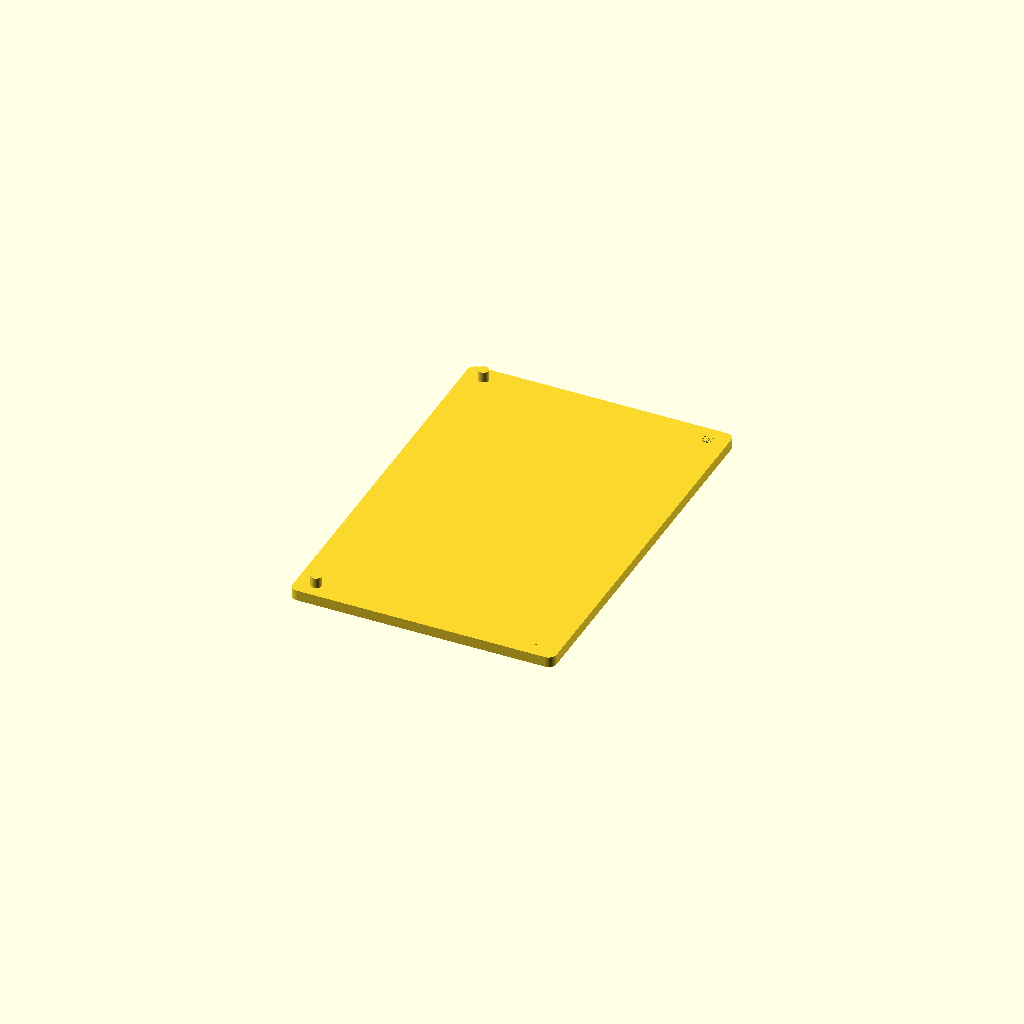
Cell 1: rendered with the file's own defaults.
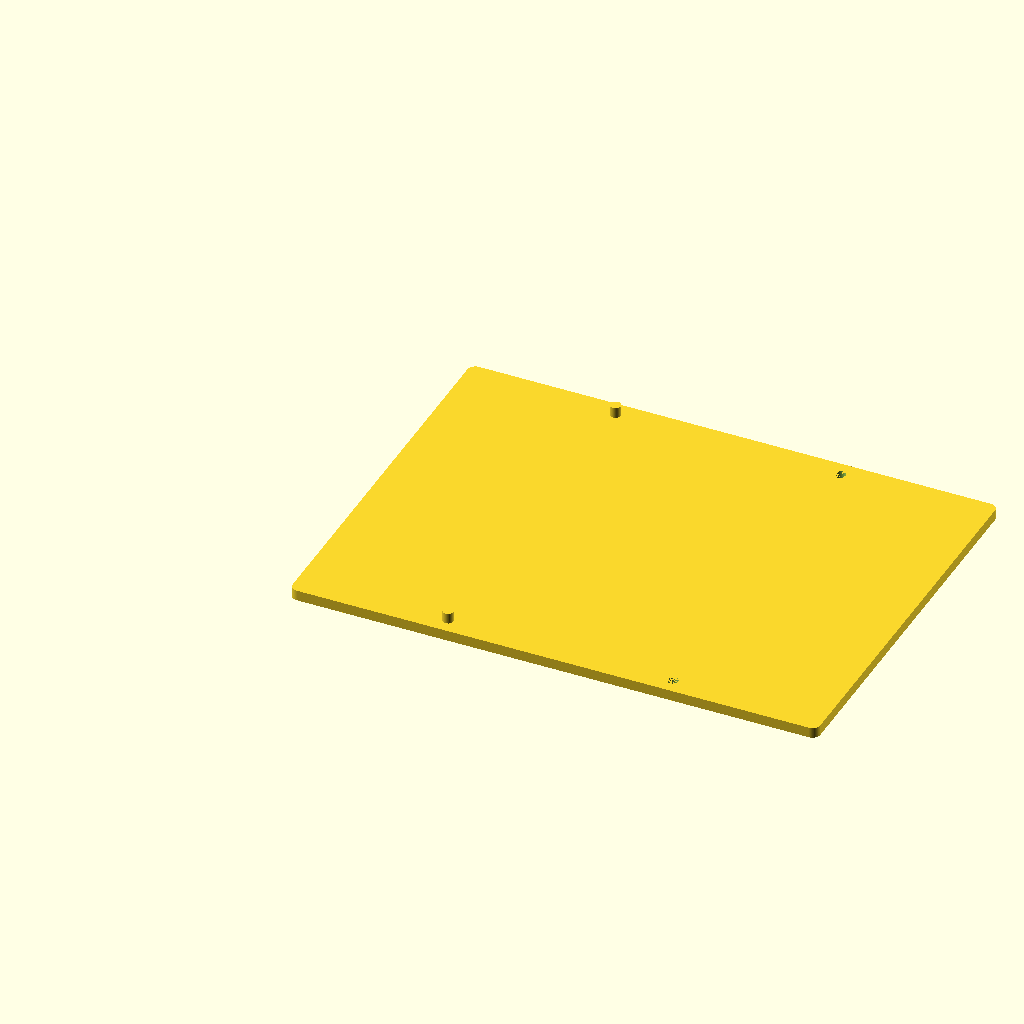
Cell 2: the same model with overall_width = 200.
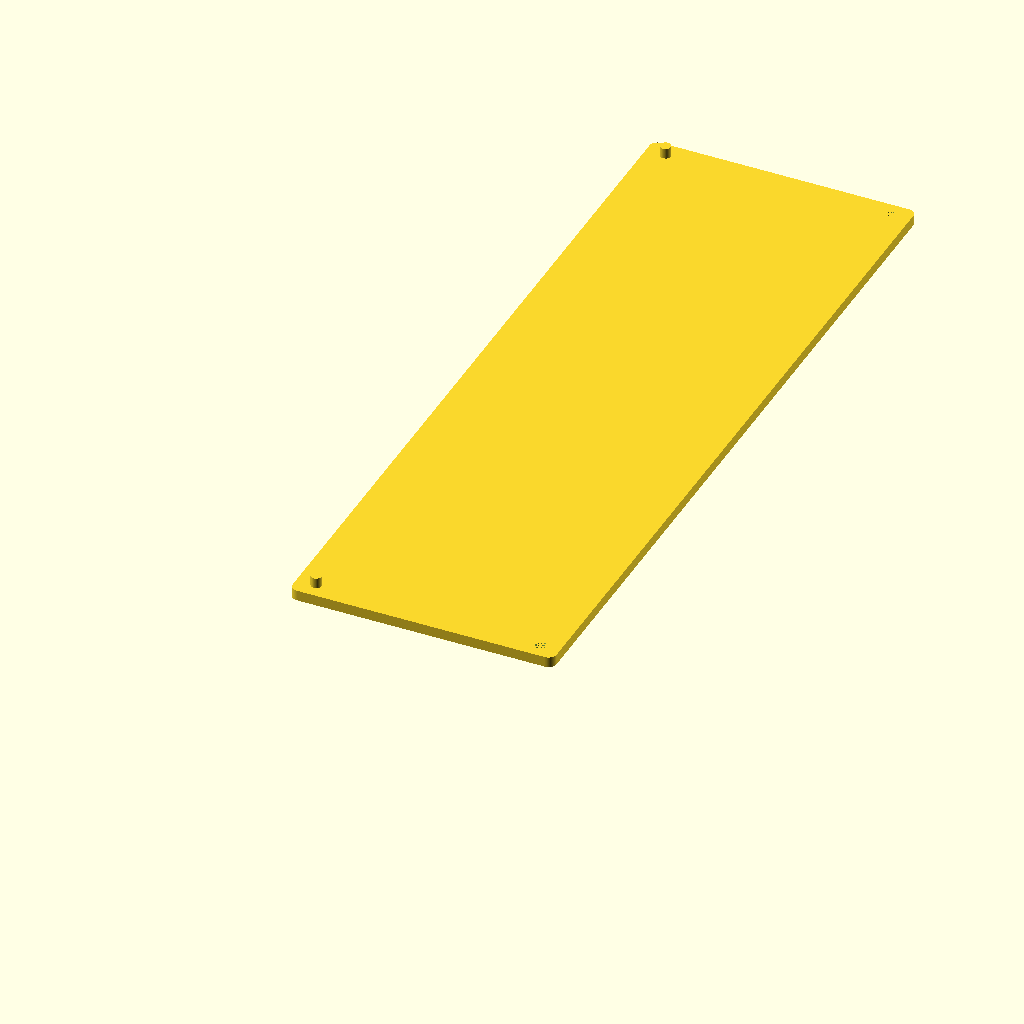
Cell 3: overall_height = 296 (everything else at default).
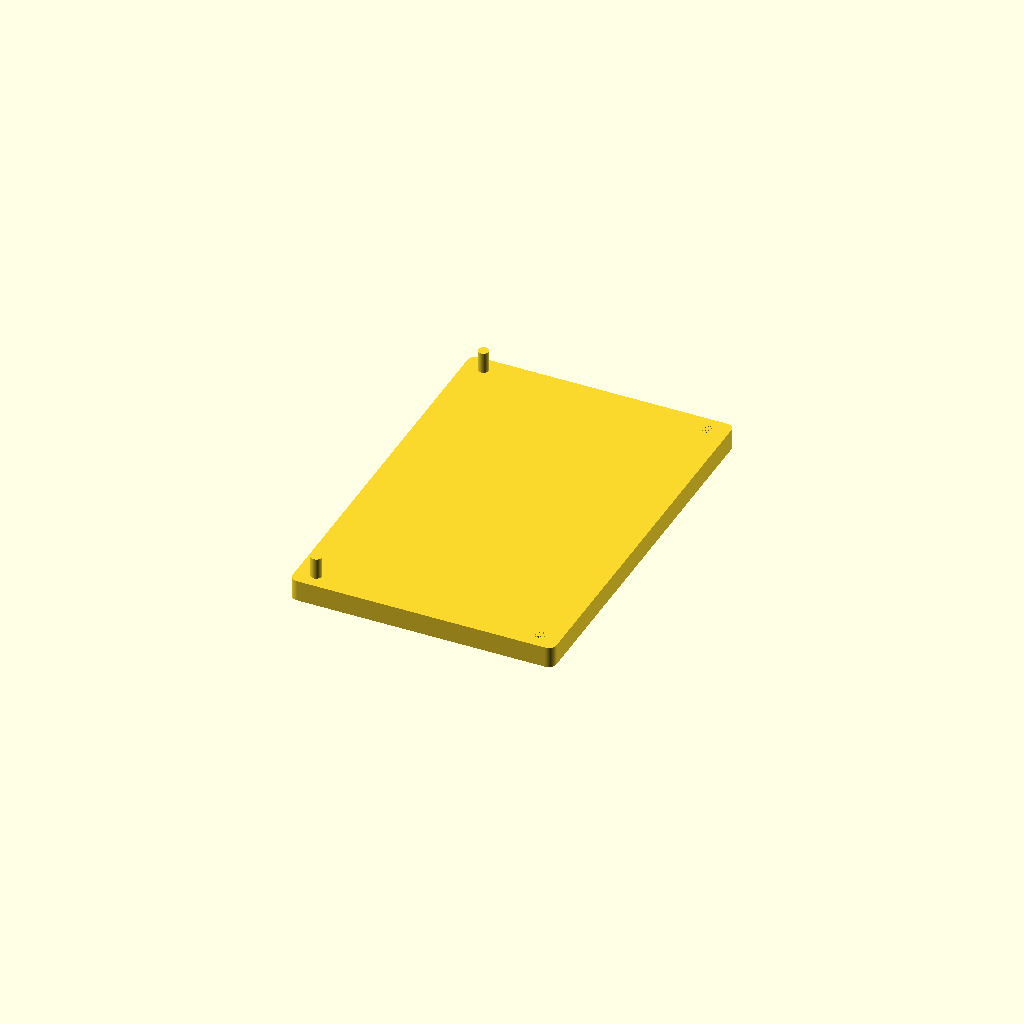
Cell 4: the same model with depth = 8.
All cells are drawn from one camera (rotation 55°, 0°, 25°, orthographic, colour scheme Cornfield), so only the parameter changes between them.
Source of the model, scottbez_splitflap/hole_punch_guide.scad:
// for the V1 40-flap modules

$fn=100;

distance_between_module_center = 85;

overall_width = 100;
overall_height = 148;
depth = 4;
cutaway_dia = 4.25;
extrude_dia = 4;

start_hole_offset = (overall_width - distance_between_module_center) / 2;

module rounded_cube(x,y,z)
{
    r=3;
    translate([r,r,0])
    minkowski() {
        cube([x-(2*r), y-(2*r), z-r]);
        cylinder(r,r,r);
    }
}

module splitflap_screwhole(x, y, z, dia)
{
    translate([x,y,z])
        cylinder(h=depth, d=dia);
}


difference()
{
    
    rounded_cube(overall_width, overall_height, depth);
    
    splitflap_screwhole(start_hole_offset+distance_between_module_center, 6, 0, cutaway_dia);
    splitflap_screwhole(start_hole_offset+distance_between_module_center, overall_height - 6, 0, cutaway_dia);
}

splitflap_screwhole(start_hole_offset, 6, depth, extrude_dia);
splitflap_screwhole(start_hole_offset, overall_height - 6, depth, extrude_dia);
Parameter table extracted from the source (name, type, default, range or options):
distance_between_module_center: number, default 85
overall_width: number, default 100
overall_height: number, default 148
depth: number, default 4
cutaway_dia: number, default 4.25
extrude_dia: number, default 4
